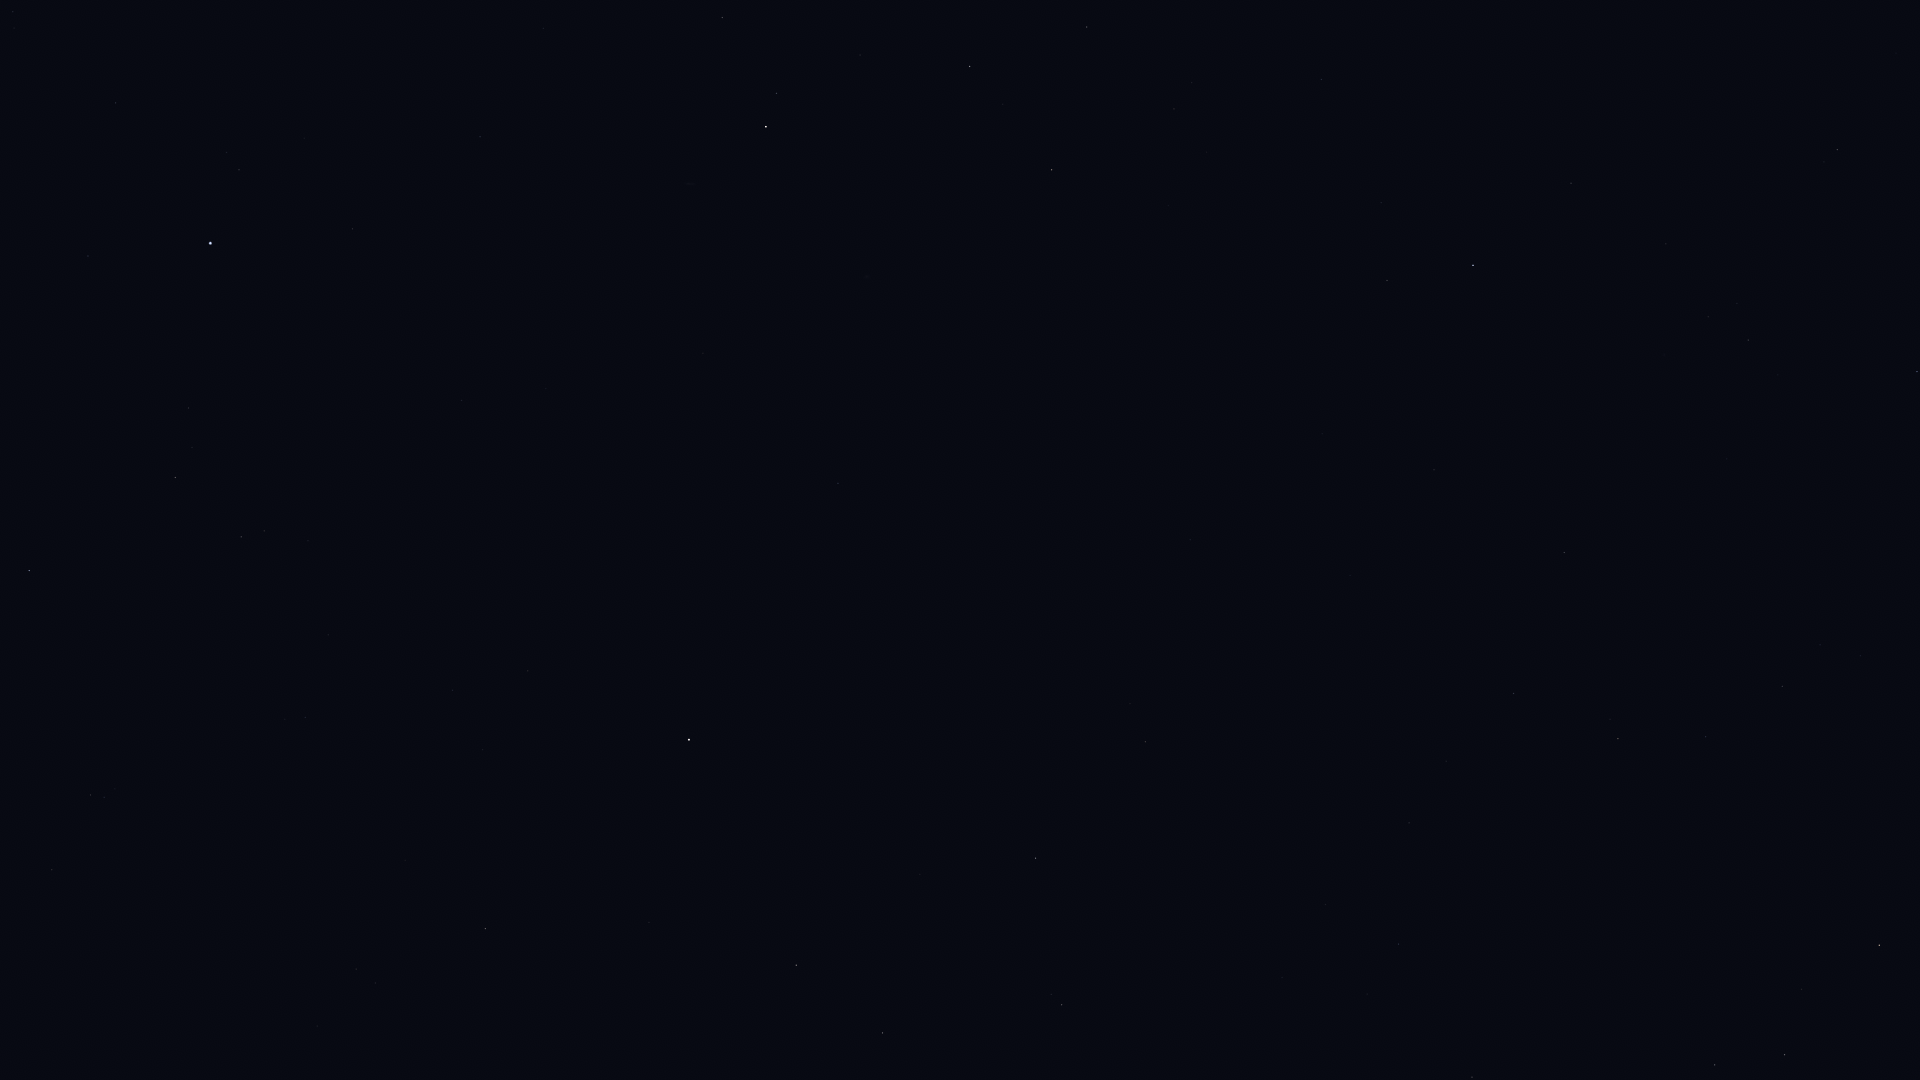

Source data for this figure (header and first rows):
Star_ID, Name, X, Y
765, HIP 765, 722, 18
2072, HIP 2072, 776, 93
2081, Ankaa, 766, 127
2247, Felixvarela, 590, 760
3419, Diphda, 689, 740
3479, Cocibolca, 746, 534
4577, HIP 4577, 838, 483
5054, Nenque, 924, 243
7083, HIP 7083, 1087, 27
8645, Baten Kaitos, 1062, 1005
8837, HIP 8837, 1174, 109
11407, HIP 11407, 1321, 79
12413, HIP 12413, 1381, 203
12486, HIP 12486, 1387, 280
12843, HIP 12843, 1409, 823
12961, Koeia, 1421, 708
13147, HIP 13147, 1434, 470
15474, Angetenar, 1446, 761
13701, Azha, 1472, 1077
13847, Acamar, 1473, 265
13993, Ayeyarwady, 1501, 767
14146, HIP 14146, 1513, 693
14879, Dalim, 1564, 553
15510, HIP 15510, 1571, 183
15578, Intan, 1603, 426
16537, Ran, 1715, 1065
16611, HIP 16611, 1706, 737
17378, Rana, 1784, 1055
17651, HIP 17651, 1782, 686
17797, HIP 17797, 1737, 303
17874, HIP 17874, 1748, 340
18543, Zaurak, 1879, 945
19747, HIP 19747, 1837, 150
21060, HIP 21060, 1896, 53
109422, HIP 109422, 14, 28
111954, HIP 111954, 88, 256
113136, Skat, 29, 570
113246, HIP 113246, 239, 170
113368, Fomalhaut, 210, 243
114341, HIP 114341, 175, 477
114855, HIP 114855, 90, 795
115102, HIP 115102, 352, 229
115438, HIP 115438, 241, 537
116231, HIP 116231, 480, 137
118319, Axólotl, 471, 559
